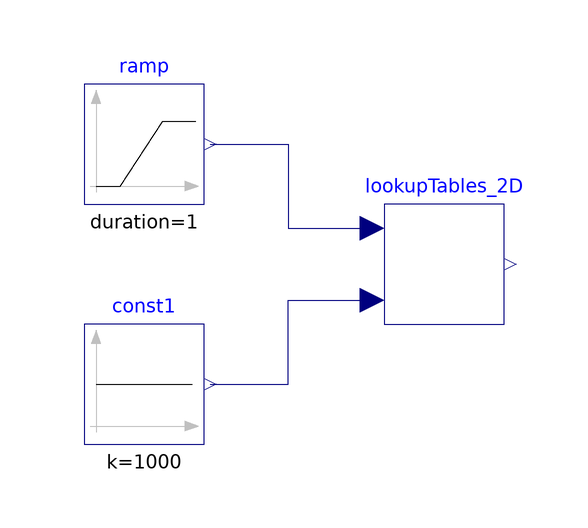

The component connection diagram of the Modelica model below, drawn from its own Placement and Line annotations.

model Interpolation_2D_Test_check_derivatives_x
  extends TRANSFORM.Icons.Example;
  Math.Interpolation.Models.Interpolation_2D lookupTables_2D(
    tablePath_u1=Modelica.Utilities.Files.loadResource("modelica://TRANSFORM/Resources/data/lookupTables/TestFiles/x.csv"),
    tablePath_u2=Modelica.Utilities.Files.loadResource("modelica://TRANSFORM/Resources/data/lookupTables/TestFiles/y.csv"),
    tablePath_y=Modelica.Utilities.Files.loadResource("modelica://TRANSFORM/Resources/data/lookupTables/TestFiles/z.csv"))
    annotation (Placement(transformation(extent={{-10,-10},{10,10}})));
  Modelica.Blocks.Sources.Ramp     ramp(
    height=1e6,
    duration=1,
    offset=102341.14021054539)
    annotation (Placement(transformation(extent={{-60,10},{-40,30}})));
  Modelica.Blocks.Sources.Constant
                               const1(k=1000)
    annotation (Placement(transformation(extent={{-60,-30},{-40,-10}})));

Real dy;
equation
  dy = der(lookupTables_2D.y);

  connect(ramp.y, lookupTables_2D.u1) annotation (Line(points={{-39,20},{-26,20},
          {-26,6},{-12,6}}, color={0,0,127}));
  connect(const1.y, lookupTables_2D.u2) annotation (Line(points={{-39,-20},{-26,
          -20},{-26,-6},{-12,-6}}, color={0,0,127}));
  annotation (Icon(coordinateSystem(preserveAspectRatio=false)), Diagram(
        coordinateSystem(preserveAspectRatio=false)));
end Interpolation_2D_Test_check_derivatives_x;